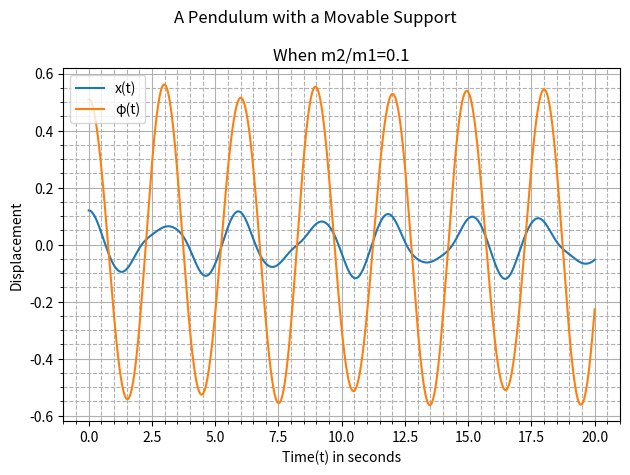

Here is the Python script that generated this plot:
"""
Importing Necessary Libraries to Simulate the Motion of a Simple Pendulum with a Movable Support
"""
import matplotlib.pyplot as plt  
import numpy as np


"""
Defining Constants, Step-size, Initial Conditions, Independent Variable
"""
m1, m2 = 5, 0.5
l, k, g = 2, 50, 9.8
t0, tf, n = 0, 20, 10000
h = (tf -t0)/n
S0 = np.array([0.12, 0.51, 0, 0])
t = np.linspace(t0,tf,n+1)
S= np.array((n+1)*[S0])


""""
Defining the coupled system of 4 first order ODEs
which is equivalent to the coupled system of 2 second order ODEs(Euler-Lagrange Equations)
"""
def dS_dt(S,t):
    x, phi, v, w = S 
    dx_dt = v
    dphi_dt = w
    dv_dt = ((m2*g*np.sin(phi)*np.cos(phi)) + (m2*l*w*w*np.sin(phi)) - (k*x)) / (m1 + m2*(np.sin(phi)**2))
    dw_dt = np.cos(phi)*(((g*np.tan(phi)*(m1+m2)) + (m2*l*w*w*np.sin(phi)) - (k*x)) / ((m2*l*np.cos(phi)**2) - ((m1+m2)*l)))
    return np.array([dx_dt, dphi_dt, dv_dt, dw_dt])


"""
Applying Runge-Kutta Fourth Order Method because
1. Local Truncation Error in RK45/EM = h^5/h^2 = 10^(-15)/10^(-6)
2. Global Truncation Error in RK45/EM = h^4/h = 10^(-12)/10^(-3)
"""
def rk45(f, n):
    for i in range(n):
        k1 = h * f(S[i], t[i])    
        k2 = h * f(S[i] + 0.5 * k1, t[i] + 0.5*h)
        k3 = h * f(S[i] + 0.5 * k2, t[i] + 0.5*h)
        k4 = h * f(S[i] + k3, t[i] + h)
        S[i+1] = S[i] + (k1 + 2*(k2 + k3 ) + k4) / 6
    return S, t


"""
Calling rk45 to get dependent variables
"""
S,t=rk45(dS_dt,n)
x, phi, v, w = S.T[0],S.T[1],S.T[2],S.T[3]


"""
Plotting the Generalized Coordinates
"""
fig = plt.figure()
ax = fig.add_subplot()
ax.plot(t, x, label="x(t)")
ax.plot(t, phi, label="φ(t)")
ax.set_xlabel("Time(t) in seconds")
ax.set_ylabel("Displacement")
ax.set_title("When m2/m1=0.1")
ax.grid(which="major")
ax.grid(which="minor", linestyle="--")
ax.minorticks_on()
ax.legend()
fig.suptitle("A Pendulum with a Movable Support")
fig.tight_layout()
plt.show()